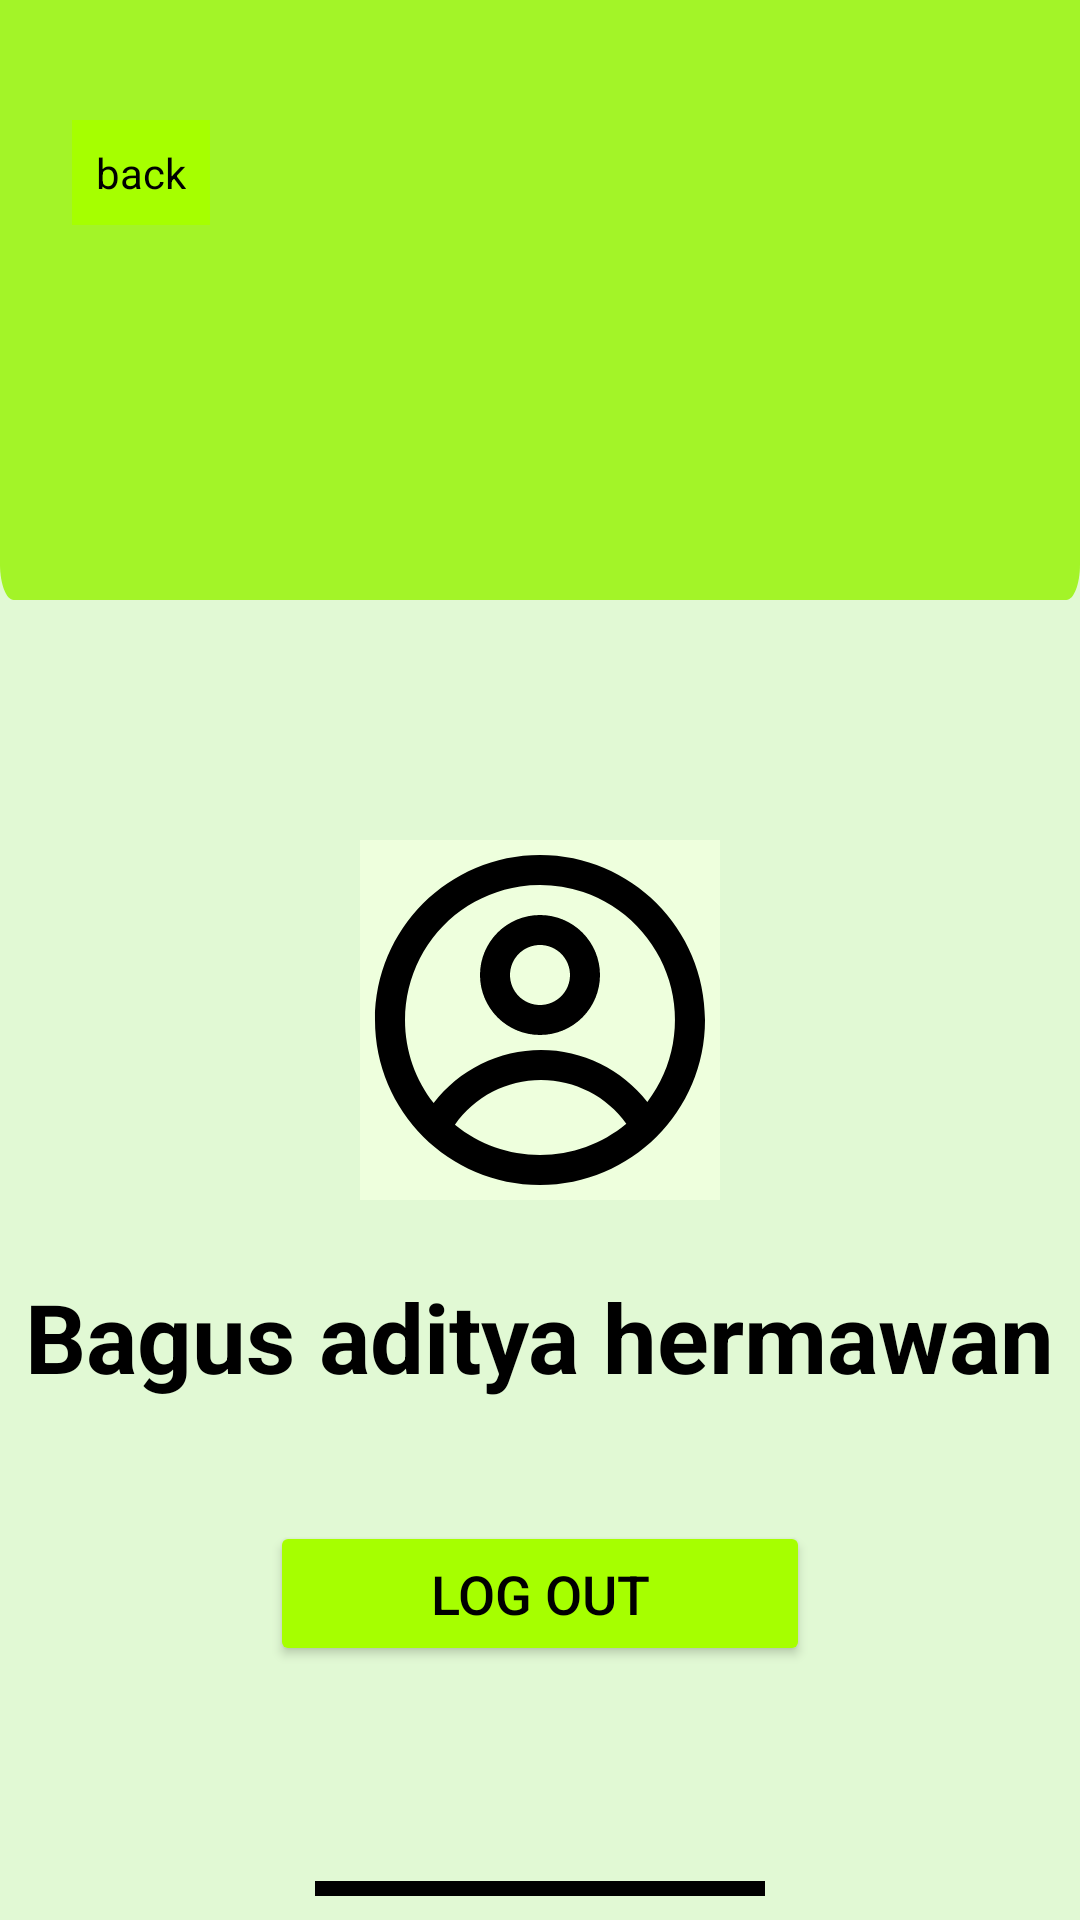

Layout XML and referenced resources for this Android screen:
<!-- AndroidManifest.xml: application theme Theme.AplikasiBahasa -->
<!-- res/layout/setting.xml -->
<?xml version="1.0" encoding="utf-8"?>
<androidx.constraintlayout.widget.ConstraintLayout
    xmlns:android="http://schemas.android.com/apk/res/android"
    xmlns:app="http://schemas.android.com/apk/res-auto"
    xmlns:tools="http://schemas.android.com/tools"
    android:layout_width="match_parent"
    android:layout_height="match_parent"
    android:background="#E1F9D4"
    tools:context=".ProfileActivity">

    <View
        android:id="@+id/header_background"
        android:layout_width="0dp"
        android:layout_height="200dp"
        android:background="@drawable/baru"
        app:layout_constraintTop_toTopOf="parent"
        app:layout_constraintStart_toStartOf="parent"
        app:layout_constraintEnd_toEndOf="parent" />

    <TextView
        android:id="@+id/back_button"
        android:layout_width="wrap_content"
        android:layout_height="wrap_content"
        android:layout_marginStart="24dp"
        android:layout_marginTop="40dp"
        android:padding="8dp"
        android:text="back"
        android:textColor="@android:color/black"
        android:textSize="14sp"
        android:background="#A6FF00"
        app:layout_constraintStart_toStartOf="parent"
        app:layout_constraintTop_toTopOf="parent" />

    <ImageView
        android:id="@+id/profile_icon"
        android:layout_width="120dp"
        android:layout_height="120dp"
        android:layout_marginTop="80dp"
        android:src="@drawable/ic_profile"
        android:contentDescription="Ikon Profil"
        app:layout_constraintTop_toBottomOf="@+id/header_background"
        app:layout_constraintStart_toStartOf="parent"
        app:layout_constraintEnd_toEndOf="parent" />

    <TextView
        android:id="@+id/text_user_name"
        android:layout_width="wrap_content"
        android:layout_height="wrap_content"
        android:layout_marginTop="24dp"
        android:text="Bagus aditya hermawan"
        android:textColor="@android:color/black"
        android:textSize="32sp"
        android:textStyle="bold"
        app:layout_constraintTop_toBottomOf="@+id/profile_icon"
        app:layout_constraintStart_toStartOf="parent"
        app:layout_constraintEnd_toEndOf="parent" />

    <Button
        android:id="@+id/button_log_out"
        android:layout_width="180dp"
        android:layout_height="wrap_content"
        android:layout_marginTop="40dp"
        android:text="Log out"
        android:textSize="18sp"
        android:textColor="@android:color/black"
        android:backgroundTint="#A6FF00"
        android:paddingTop="12dp"
        android:paddingBottom="12dp"
        app:cornerRadius="10dp"
        app:layout_constraintTop_toBottomOf="@+id/text_user_name"
        app:layout_constraintStart_toStartOf="parent"
        app:layout_constraintEnd_toEndOf="parent" />

    <View
        android:layout_width="150dp"
        android:layout_height="5dp"
        android:layout_marginBottom="8dp"
        android:background="@android:color/black"
        app:layout_constraintBottom_toBottomOf="parent"
        app:layout_constraintStart_toStartOf="parent"
        app:layout_constraintEnd_toEndOf="parent" />

</androidx.constraintlayout.widget.ConstraintLayout>
<!-- resources referenced by this layout -->
<resources>
  <!-- drawable baru (drawable) -->
  <vector xmlns:android="http://schemas.android.com/apk/res/android"
      android:width="393dp"
      android:height="84dp"
      android:viewportWidth="393"
      android:viewportHeight="84">
    <path
        android:pathData="M0,-84H393V79C393,81.76 390.76,84 388,84H5C2.24,84 0,81.76 0,79V-84Z"
        android:fillColor="#A3F428"/>
  </vector>
  <!-- drawable ic_profile (drawable) -->
  <vector xmlns:android="http://schemas.android.com/apk/res/android"
      android:width="133dp"
      android:height="133dp"
      android:viewportWidth="133"
      android:viewportHeight="133">
    <path
        android:pathData="M0,0h133v133h-133z"
        android:fillColor="#EEFFDD"/>
    <path
        android:pathData="M88.67,49.88C88.67,55.75 86.33,61.39 82.17,65.55C78.02,69.71 72.38,72.04 66.5,72.04C60.62,72.04 54.98,69.71 50.83,65.55C46.67,61.39 44.33,55.75 44.33,49.88C44.33,44 46.67,38.36 50.83,34.2C54.98,30.04 60.62,27.71 66.5,27.71C72.38,27.71 78.02,30.04 82.17,34.2C86.33,38.36 88.67,44 88.67,49.88ZM77.58,49.88C77.58,52.81 76.42,55.63 74.34,57.71C72.26,59.79 69.44,60.96 66.5,60.96C63.56,60.96 60.74,59.79 58.66,57.71C56.58,55.63 55.42,52.81 55.42,49.88C55.42,46.94 56.58,44.12 58.66,42.04C60.74,39.96 63.56,38.79 66.5,38.79C69.44,38.79 72.26,39.96 74.34,42.04C76.42,44.12 77.58,46.94 77.58,49.88Z"
        android:fillColor="#000000"
        android:fillType="evenOdd"/>
    <path
        android:pathData="M66.5,5.54C32.83,5.54 5.54,32.83 5.54,66.5C5.54,100.17 32.83,127.46 66.5,127.46C100.17,127.46 127.46,100.17 127.46,66.5C127.46,32.83 100.17,5.54 66.5,5.54ZM16.63,66.5C16.63,78.08 20.58,88.74 27.2,97.21C31.85,91.11 37.85,86.16 44.73,82.75C51.61,79.35 59.18,77.58 66.86,77.58C74.44,77.57 81.92,79.3 88.73,82.62C95.54,85.94 101.5,90.77 106.16,96.75C110.96,90.45 114.2,83.1 115.59,75.3C116.99,67.51 116.51,59.49 114.19,51.92C111.88,44.35 107.79,37.43 102.27,31.75C96.76,26.07 89.96,21.79 82.46,19.25C74.96,16.72 66.96,16.01 59.13,17.18C51.3,18.35 43.86,21.37 37.42,25.99C30.99,30.6 25.75,36.69 22.13,43.73C18.51,50.78 16.63,58.58 16.63,66.5ZM66.5,116.38C55.05,116.39 43.95,112.46 35.07,105.22C38.64,100.11 43.4,95.93 48.93,93.05C54.47,90.16 60.62,88.66 66.86,88.67C73.02,88.66 79.1,90.13 84.58,92.94C90.07,95.76 94.8,99.84 98.39,104.85C89.44,112.31 78.15,116.39 66.5,116.38Z"
        android:fillColor="#000000"
        android:fillType="evenOdd"/>
  </vector>
  <style name="Theme.AplikasiBahasa" parent="Base.Theme.AplikasiBahasa" />
  <style name="Base.Theme.AplikasiBahasa" parent="Theme.Material3.DayNight.NoActionBar">
          
          
      </style>
</resources>
